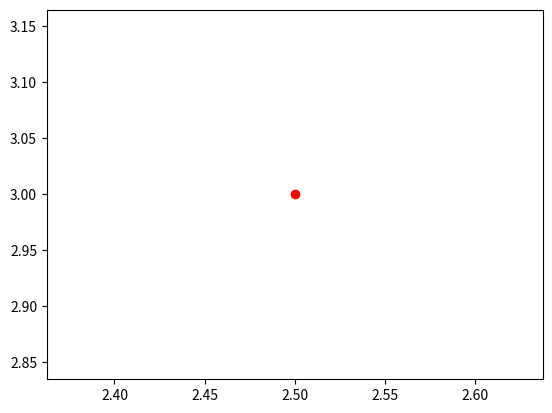

The matplotlib source for this figure: (Note: this script raises an exception after producing the figure.)
"""Implementacja przykładu uczenia maszynowego;
    Symulacja eksplozji;
    Wykrywanie miejsca eksplozji"""

import numpy as np
import matplotlib.pyplot as plt
import random as r
import math
import pandas as pd

def lokalizacja_sensorow(n_sensorow, promien):
    """Wyznaczenie sensorów o współrzędnych
        położonych na okręgu o promieniu = 3 """
    tab = []
    k = 360 / n_sensorow #dzieki temu sensory beda rowno rozlozone na okregu
    for x in range(0, n_sensorow):
        tab1 = []
        tab1.append(promien * np.cos(k*x*(math.pi/180)))   #dodawanie do listy wspolrzednych na okregu
        tab1.append(promien * np.sin(k*x*(math.pi/180)))
        tab.append(tab1)
    return tab

def frange(start, stop, krok):
    """metoda range dla liczb typu float"""
    #range dziala tylko dla liczb calkowitych
    while start < stop:
        yield start
        start += krok

def lokalizacja_eksplozji(n, krok):
    """Wyznaczenie losowych współrzędnych dla eksplozji wewnatrz okręgu"""
    wspolrzedne_eksplozji = []
    tab = []
    wspol_x = []
    wspol_y = []
    for x in frange(-n, n+1, krok):  #wykorzstanie funkcji frange dla liczb typu float
        wspol_x.append(x)
        for y in frange(-n, n+1, krok):
            if math.sqrt(pow(x,2) + pow(y,2)) < n :  #Z twierdzenia Pitagorasa, wyznaczenie wspołrzednych wewnątrz okręgu o promieniu n
                tab.append(x)
                tab.append(y)
                wspolrzedne_eksplozji.append(tab)
                tab =[]
    wspol_y = wspol_x
    df = pd.DataFrame(index=wspol_y, columns=wspol_x) #Stworzenie obiektu DataFrame z kolumnami jako wspolrzedne x, wierszami jako wspolrzedne y
    miejsce = r.choice(wspolrzedne_eksplozji)         #losowe wybranie wspolrzednych eksplozji z listy wszystkich wspolrzednych dla danego kroku w obrebie danego okregu
    return miejsce, wspolrzedne_eksplozji, df

def sila_odbierana_przez_sensor(tab, e, ro):
    """ Obliczenie
    a) odległości d2 pomiędzy sensorem a eksplozją
    b) siły v odbieranej przez sensor
    c) zastosowanie rozkładu Gaussa"""
    v = []
    d2_tab = []
    for n in range(0, len(tab)):
        x = tab[n][0]
        y = tab[n][1]
        d2 = (pow(x - e[0], 2) + pow(y - e[1], 2)) #oblicznie odległości
        d2_tab.append(d2)
        v.append(1/(d2 + 0.1))   #oblicznie siły
    prawdo = dystrybucja(d2_tab, v, ro)   #wywolanie funkcji obliczajacej rozklad prawopodobienstwa
    return v, d2_tab, prawdo


def dystrybucja(d2_tab, v, ro):
    """ Zastosowanie modelu probabilistycznego (rozkładu Gaussa), biorącego pod uwagę niepewnośc """
    tablica = []
    for x in range(0, len(v)):
        prawdo = (1 / (math.sqrt(2 * math.pi * ro)) *  np.exp(-1 / (2 * ro) * pow(v[x] - (1 / (d2_tab[x] + 0.1)), 2))) #zaimplementowanie wzoru na rozklad gaussa
        tablica.append(prawdo)
    return tablica


def tablica_prawdopodobienstwa_dla_wspol_wewnatrz_kola(wspol, sensory, df, v, ro):
    """Obliczanie rozkładu prawdopodobienstwa dla roznych wspolrzednych
       Zapisywanie wartosci prawdopoobientwa do obiektu DataFrame"""
    p_v_e  = 1
    tablica = []
    for punkt in wspol:
        for x, sensor in enumerate(sensory):
            d2 = pow(sensor[0] - punkt[0], 2) + pow(sensor[1] - punkt[1], 2)
            prawdo = ((1 / (math.sqrt(2 * math.pi * ro))) *  np.exp((-1 / (2 * ro)) * pow(v[x] - (1 / d2 + 0.1), 2))) #zaimplementowanie wzoru na rozklad gaussa
            p_v_e = p_v_e * prawdo
        tablica.append(p_v_e)
        p_v_e = 1
    for x in range(0, len(tablica))  : #Pętla mająca na celu wypelnienie obiektu DataFrame wartosciamu prawdopodobienstwa dla danych wspolrzenych
        df[wspol[x][0]][wspol[x][1]] = tablica[x]
    df = df.fillna(0)                   #zamienienie wartosci NaN w tabeli na 0.0
    #df.to_csv('prawdo.csv')
    return df

def rysuj_wykres(tab, e, wspol):
    """ Wykres poglądowy symulacji.
        Na czerwono zaznaczone są położenia sensorów
        Na zielono zaznaczone są współrzędne wewnątrz okręgu, możliwe miejsca eksplozji
        Na niebiesko - miejsce zaistniałej eksplozji"""
    #wykres tworzony pomocniczo przy pisaniu kodu, jest to opcja wizualizacji sensorow, wspolrzednych i miejsca eksplozji na wykresie
    #Jako że był tworzony pomocniczo, nie jest wywolywany
    os_x = []
    os_y = []
    x_wspol =[]
    y_wspol = []
    for x in range(0, len(tab)): #zapisanie wspolrzednych sensorow x i y do oddzielnych list
        os_x.append(tab[x][0])
        os_y.append(tab[x][1])
    for x in range(0, len(wspol)): #zapisanie wspolrzenych mozliwego miesjca wybuchu, x i y do oddzielnych list
        x_wspol.append(wspol[x][0])
        y_wspol.append(wspol[x][1])
    p = plt.plot(x_wspol, y_wspol, 'go', os_x, os_y, 'ro', e[0], e[1], 'bo') #budowanie wykresu
    plt.show()
    return 0


def rysuj_wykres2(df, miejsce):
    """ Pokazanie na wykresie rozkładu prawdopodobienstwa na zajscie eksplozji dla współrzędnych"""
    wspol_x = df.index
    wspol_x = np.array(wspol_x)
    wspol_y = np.array(wspol_x)
    plt.plot(miejsce[0], miejsce[1], 'ro') #drukowanie miejsca zaistnialej eksplozji jako czerwonej kropki na wykresie
    plt.contourf(wspol_x, wspol_y, df, 20) #graficzne przedstawienie obliczonego rozkladu prawdopodobienstwa na zajscie eksplozji
    plt.show()
    return 0

def wyznaczenie_miejsca_eksplozji(df, krok):
    """Funkcja zwraca wspolrzedne dla najwyzszej wartosci prawdopoobienstwa"""
    m = df.max()
    tab = df.index
    tab1 = []
    wspolrzedne = [0,0]
    maks =0
    for x in frange(tab[0], tab[len(tab)-1], krok): #wykorzystanie funkcji frange jako range dla liczb float
        if df[x].max() > maks:
            maks = df[x].max()
            wspolrzedne[0] = x                #zapisywanie wspolrzednych dla najwyzszej wartosci prawdopodobientwa w obiekcie dataframe
            wspolrzedne[1] = df[x].idxmax()
    return wspolrzedne


#inicjowanie zmiennych
n_sensorow = 200
promien_kola = 5
krok = 0.5
ro = 0.1 #siła zaburzenia

#wywoływanie funkcji
tab = lokalizacja_sensorow(n_sensorow, promien_kola)
miejsce, wspolrzedne, df = lokalizacja_eksplozji(promien_kola, krok)
v, d2_tab, prawdo = sila_odbierana_przez_sensor(tab, miejsce, ro)
#rysuj_wykres(tab, miejsce, wspolrzedne)
df = tablica_prawdopodobienstwa_dla_wspol_wewnatrz_kola(wspolrzedne, tab, df, v, ro)
rysuj_wykres2(df, miejsce)
print("Eksplozja wydarzyła się w: ", miejsce)
print("Eksplozja została przewidziana w: ", wyznaczenie_miejsca_eksplozji(df, krok))

